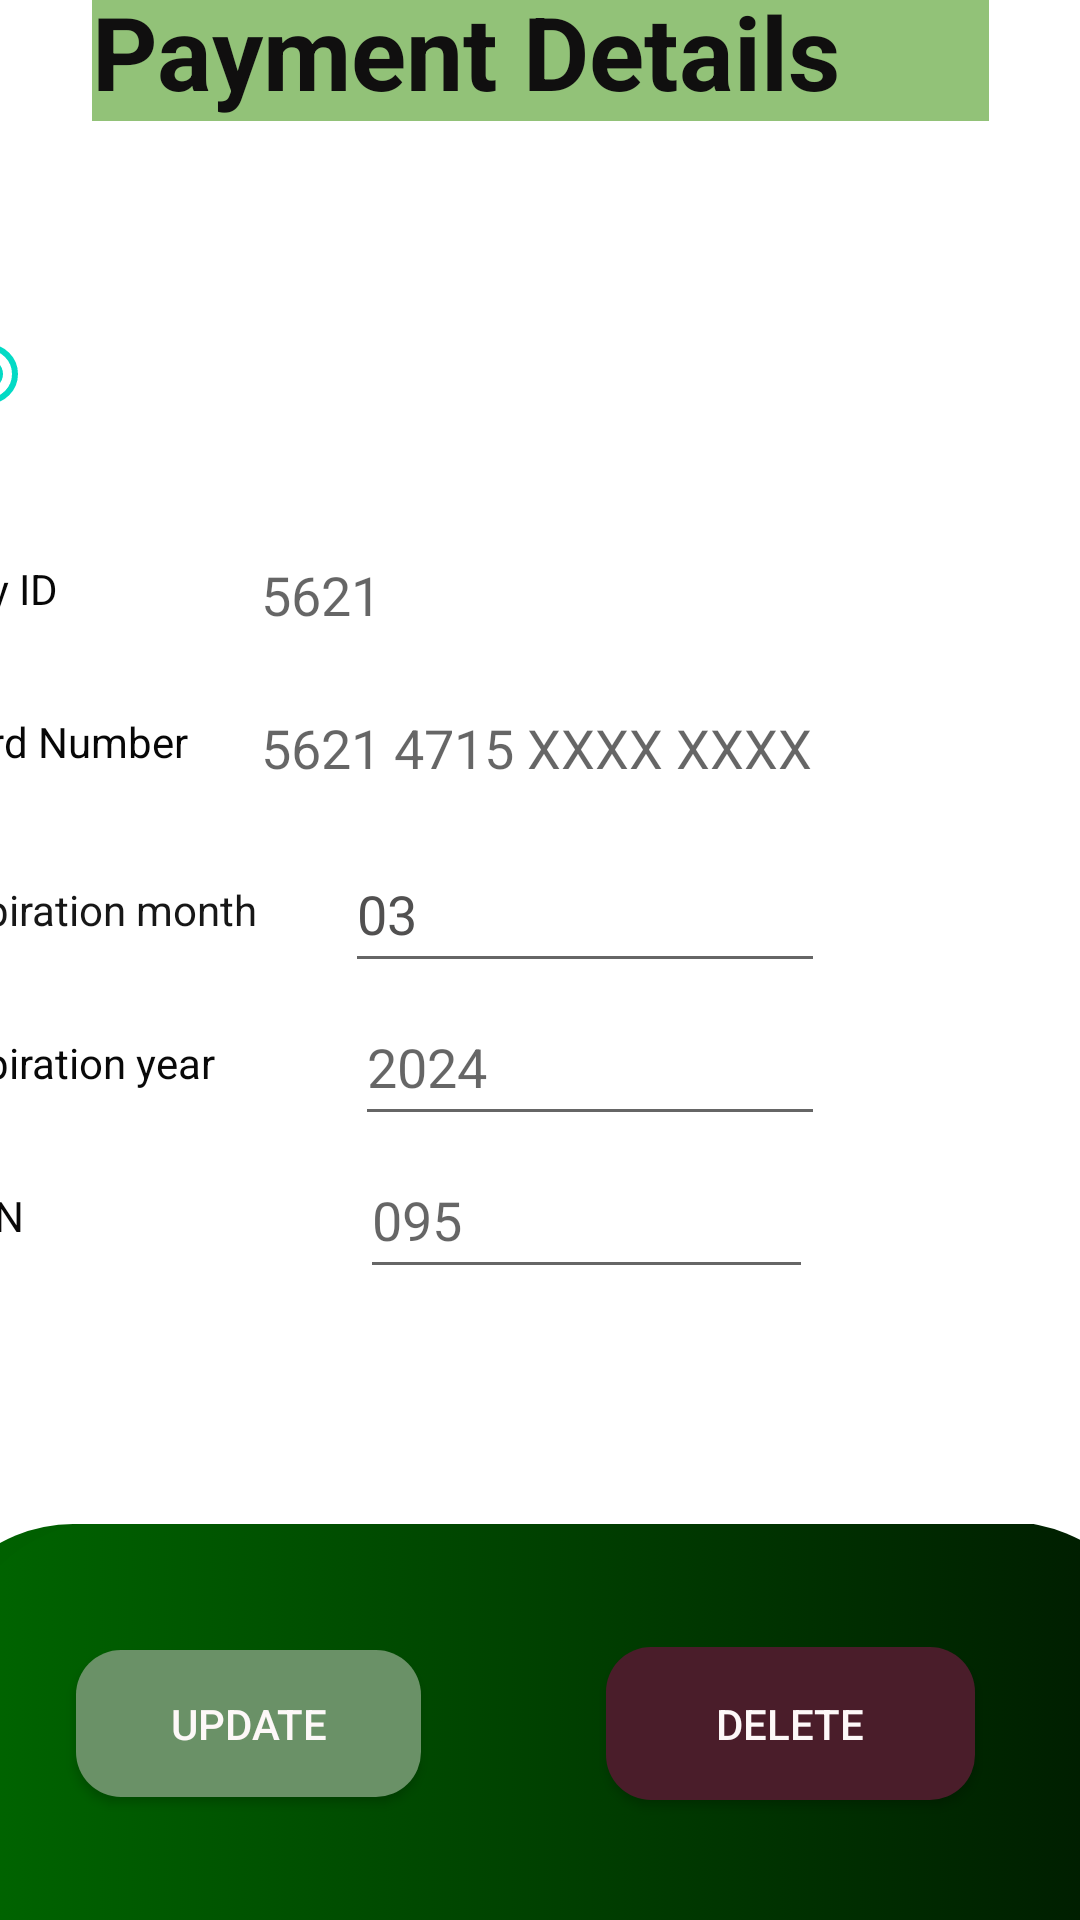

Here is an Android app screen rendered from its layout file. Give the layout XML and the strings, colors and styles it references.
<!-- AndroidManifest.xml: application theme Theme.MAD_MiniProject -->
<!-- res/layout/activity_view_payment_details.xml -->
<?xml version="1.0" encoding="utf-8"?>
<androidx.constraintlayout.widget.ConstraintLayout xmlns:android="http://schemas.android.com/apk/res/android"
    xmlns:app="http://schemas.android.com/apk/res-auto"
    xmlns:tools="http://schemas.android.com/tools"
    android:layout_width="match_parent"
    android:layout_height="match_parent"
    tools:context=".activities.viewPaymentDetailsActivity">


    <LinearLayout
        android:id="@+id/yearno"
        android:layout_width="407dp"
        android:layout_height="443dp"
        android:background="@drawable/white_logpanel"
        android:orientation="vertical"
        android:paddingRight="5dp"
        app:layout_constraintBottom_toBottomOf="parent"
        app:layout_constraintEnd_toEndOf="parent"
        app:layout_constraintHorizontal_bias="0.651"
        app:layout_constraintStart_toStartOf="parent"
        app:layout_constraintTop_toTopOf="parent"
        app:layout_constraintVertical_bias="0.329"
        tools:ignore="MissingConstraints">

        <LinearLayout
            android:layout_width="295dp"
            android:layout_height="57dp"
            android:layout_marginLeft="10dp"
            android:layout_marginTop="20dp"
            android:layout_marginBottom="20dp">

            <RadioGroup
                android:layout_width="wrap_content"
                android:layout_height="match_parent">

                <RadioButton
                    android:id="@+id/radioButton11"
                    android:layout_width="71dp"
                    android:layout_height="50dp"
                    android:layout_marginTop="15dp"
                    android:checked="true"
                    android:onClick="checkButton" />
            </RadioGroup>

            <ImageView
                android:id="@+id/imageView5"
                android:layout_width="167dp"
                android:layout_height="match_parent"
                app:srcCompat="@drawable/master1" />

        </LinearLayout>
    <LinearLayout
        android:layout_width="295dp"
        android:layout_height="41dp"
        android:layout_marginLeft="10dp"
        android:layout_marginTop="10dp">

        <TextView
            android:id="@+id/idln"
            android:layout_width="103dp"
            android:layout_height="match_parent"
            android:layout_marginTop="15dp"
            android:text="Pay ID"
            android:textColor="#070707" />

        <EditText
            android:id="@+id/payId"
            android:layout_width="173dp"
            android:layout_height="50dp"
            android:layout_marginBottom="50dp"
            android:layout_weight="1"
            android:ems="10"
            android:hint="5621 "
            android:inputType="number" />

    </LinearLayout>

        <LinearLayout
            android:layout_width="295dp"
            android:layout_height="41dp"
            android:layout_marginLeft="10dp"
            android:layout_marginTop="10dp">

            <TextView
                android:id="@+id/cardno"
                android:layout_width="103dp"
                android:layout_height="match_parent"
                android:layout_marginTop="15dp"
                android:text="@string/cardno"
                android:textColor="#070707" />

            <EditText
                android:id="@+id/numbertext"
                android:layout_width="173dp"
                android:layout_height="50dp"
                android:layout_marginBottom="50dp"
                android:layout_weight="1"
                android:ems="10"
                android:hint="5621 4715 XXXX XXXX"
                android:inputType="number" />

        </LinearLayout>

        <LinearLayout
            android:layout_width="295dp"
            android:layout_height="41dp"
            android:layout_marginLeft="10dp"
            android:layout_marginTop="15dp">

            <TextView
                android:id="@+id/month"
                android:layout_width="135dp"
                android:layout_height="match_parent"
                android:layout_marginTop="15dp"
                android:text="@string/month"
                android:textColor="#171717" />

            <EditText
                android:id="@+id/datetext"
                android:layout_width="135dp"
                android:layout_height="49dp"
                android:layout_weight="1"
                android:ems="10"
                android:hint="03"
                android:inputType="date"
                android:textColorHint="#515050"
                app:layout_constraintBottom_toBottomOf="parent"
                app:layout_constraintTop_toTopOf="parent" />

        </LinearLayout>

        <LinearLayout
            android:layout_width="295dp"
            android:layout_height="41dp"
            android:layout_marginLeft="10dp"
            android:layout_marginTop="10dp">

            <TextView
                android:id="@+id/year_no"
                android:layout_width="117dp"
                android:layout_height="match_parent"
                android:layout_marginTop="15dp"
                android:layout_weight="1"
                android:text="@string/yearno"
                android:textColor="#090909" />

            <EditText
                android:id="@+id/yeartext"
                android:layout_width="135dp"
                android:layout_height="49dp"
                android:layout_weight="1"
                android:ems="10"
                android:hint="2024"
                android:inputType="date" />
        </LinearLayout>

        <LinearLayout
            android:layout_width="295dp"
            android:layout_height="41dp"
            android:layout_marginLeft="10dp"
            android:layout_marginTop="10dp">

            <TextView
                android:id="@+id/cvn"
                android:layout_width="140dp"
                android:layout_height="match_parent"
                android:layout_marginTop="15dp"
                android:text="@string/cvn"
                android:textAllCaps="true"
                android:textColor="#090808" />

            <EditText
                android:id="@+id/editTextNumber2"
                android:layout_width="151dp"
                android:layout_height="49dp"
                android:ems="10"
                android:hint="095"
                android:inputType="number" />
        </LinearLayout>

    </LinearLayout>

    <TextView
        android:id="@+id/payDetails"
        android:layout_width="299dp"
        android:layout_height="46dp"
        android:layout_marginBottom="28dp"
        android:background="#92c278"
        android:backgroundTint="#92c278"
        android:text="@string/payDetails"
        android:textColor="#100F0F"
        android:textSize="34sp"
        android:textStyle="bold"
        app:layout_constraintBottom_toTopOf="@+id/yearno"
        app:layout_constraintEnd_toEndOf="parent"
        app:layout_constraintStart_toStartOf="parent"
        app:layout_constraintTop_toTopOf="parent"
        app:layout_constraintVertical_bias="0.646" />

    <androidx.constraintlayout.widget.ConstraintLayout
        android:id="@+id/constraintLayout3"
        android:layout_width="412dp"
        android:layout_height="132dp"
        android:background="@drawable/botom_background"
        app:layout_constraintBottom_toBottomOf="parent"
        app:layout_constraintEnd_toEndOf="parent"
        app:layout_constraintStart_toStartOf="parent">


        <androidx.constraintlayout.widget.ConstraintLayout
            android:id="@+id/constraintLayout2"
            android:layout_width="401dp"
            android:layout_height="134dp"
            android:background="@drawable/botom_background"
            app:layout_constraintBottom_toBottomOf="parent"
            app:layout_constraintEnd_toEndOf="parent"
            app:layout_constraintHorizontal_bias="1.0"
            app:layout_constraintStart_toStartOf="parent"
            app:layout_constraintTop_toTopOf="parent">

            <Button
                android:id="@+id/btn_delete"
                android:layout_width="123dp"
                android:layout_height="51dp"
                android:background="@drawable/button_back"
                android:backgroundTint="#4A1D2A"
                android:text="@string/btn_delete"
                android:textColor="#FDF8F8"
                app:layout_constraintBottom_toBottomOf="parent"
                app:layout_constraintEnd_toEndOf="parent"
                app:layout_constraintStart_toEndOf="@+id/btn_update"
                app:layout_constraintTop_toTopOf="parent" />

            <Button
                android:id="@+id/btn_update"
                android:layout_width="115dp"
                android:layout_height="49dp"
                android:layout_marginStart="40dp"
                android:background="@drawable/button_back"
                android:backgroundTint="#6A9167"

                android:text="@string/btn_update"
                android:textColor="#FDF8F8"
                app:layout_constraintBottom_toBottomOf="parent"
                app:layout_constraintStart_toStartOf="parent"
                app:layout_constraintTop_toTopOf="parent" />
        </androidx.constraintlayout.widget.ConstraintLayout>
    </androidx.constraintlayout.widget.ConstraintLayout>

</androidx.constraintlayout.widget.ConstraintLayout>
<!-- resources referenced by this layout -->
<resources>
  <!-- drawable botom_background (drawable) -->
  <?xml version="1.0" encoding="utf-8"?>
  <selector xmlns:android="http://schemas.android.com/apk/res/android">
      <item>
          <shape android:shape="rectangle">
              <corners android:topLeftRadius="50dp" android:topRightRadius="50dp"/>
              <gradient android:startColor="#006600" android:endColor="#001a00" android:angle="0"/>
  
          </shape>
      </item>
  
  
  
  </selector>
  <!-- drawable button_back (drawable) -->
  <?xml version="1.0" encoding="utf-8"?>
  <selector xmlns:android="http://schemas.android.com/apk/res/android">
  <item>
      <shape android:shape="rectangle">
          <corners android:radius="15dp"/>
          <solid android:color="#103d10"/>
      </shape>
  </item>
  </selector>
  <!-- drawable white_logpanel (drawable) -->
  <?xml version="1.0" encoding="utf-8"?>
  <layer-list xmlns:android="http://schemas.android.com/apk/res/android">
      <item android:drawable="@drawable/white_panel"/>
  
      <item>
          <shape>
              <corners android:radius="20dp"/>
             <solid android:color="@android:color/white"/>
          </shape>
      </item>
  </layer-list>
  <string name="btn_delete">Delete</string>
  <string name="btn_update">Update</string>
  <string name="cardno">Card Number</string>
  <string name="cvn">"cvn "</string>
  <string name="month">Expiration month</string>
  <string name="payDetails">Payment Details</string>
  <string name="yearno">Expiration year</string>
  <style name="Theme.MAD_MiniProject" parent="Theme.MaterialComponents.DayNight.DarkActionBar">
          
          <item name="colorPrimary">@color/purple_500</item>
          <item name="colorPrimaryVariant">@color/purple_700</item>
          <item name="colorOnPrimary">@color/white</item>
          
          <item name="colorSecondary">@color/teal_200</item>
          <item name="colorSecondaryVariant">@color/teal_700</item>
          <item name="colorOnSecondary">@color/black</item>
          
          <item name="android:statusBarColor">?attr/colorPrimaryVariant</item>
          
      </style>
  <color name="purple_500">#FF6200EE</color>
  <color name="purple_700">#FF3700B3</color>
  <color name="white">#FFFFFFFF</color>
  <color name="teal_200">#FF03DAC5</color>
  <color name="teal_700">#FF018786</color>
  <color name="black">#FF000000</color>
</resources>
